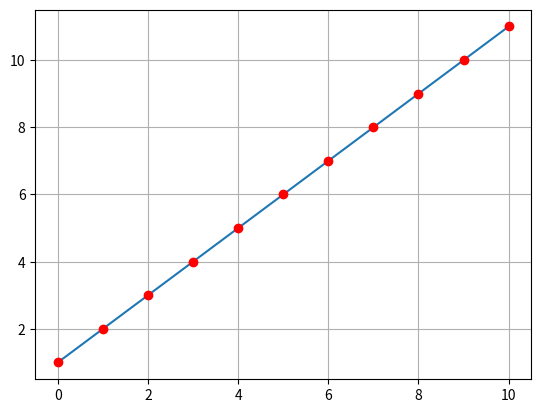

Here is the Python script that generated this plot:
import matplotlib.pyplot as plt

x = []
y = []

i = 0
while i <= 10:
    x.append(i)
    y.append(i + 1)
    i = i + 1
    



def stigningToPunkt(x,y):
    a = []
    b = x.__len__()
    for j in range(0, b-1):
        for i in range(0, b-1):
            q = (y[j]-x[j])/(y[i]-x[i])
            a.append(q)
    return a

def gjennomsnitt(x):
    g = 0
    a = x.__len__()
    for i in range(0,a-1):
        g = g + x[i]
    g = g/(a-1)
    return g

def konstantledd(a, x, y):
    b = []
    for i in range(0,y.__len__()-1):
        q = y[i] - a*x[i]
        b.append(q)
    return b
        

a_1 = stigningToPunkt(x, y)
a = gjennomsnitt(a_1)
b_1 = konstantledd(a, x, y)
b = gjennomsnitt(b_1)


x_1 = []
y_1 = []
for i in range(0,11):
    y_1.append(a*i+b)
    x_1.append(i)
    
plt.plot(x_1, y_1)
   

plt.plot(x, y, 'ro')
plt.grid(True)
plt.show()